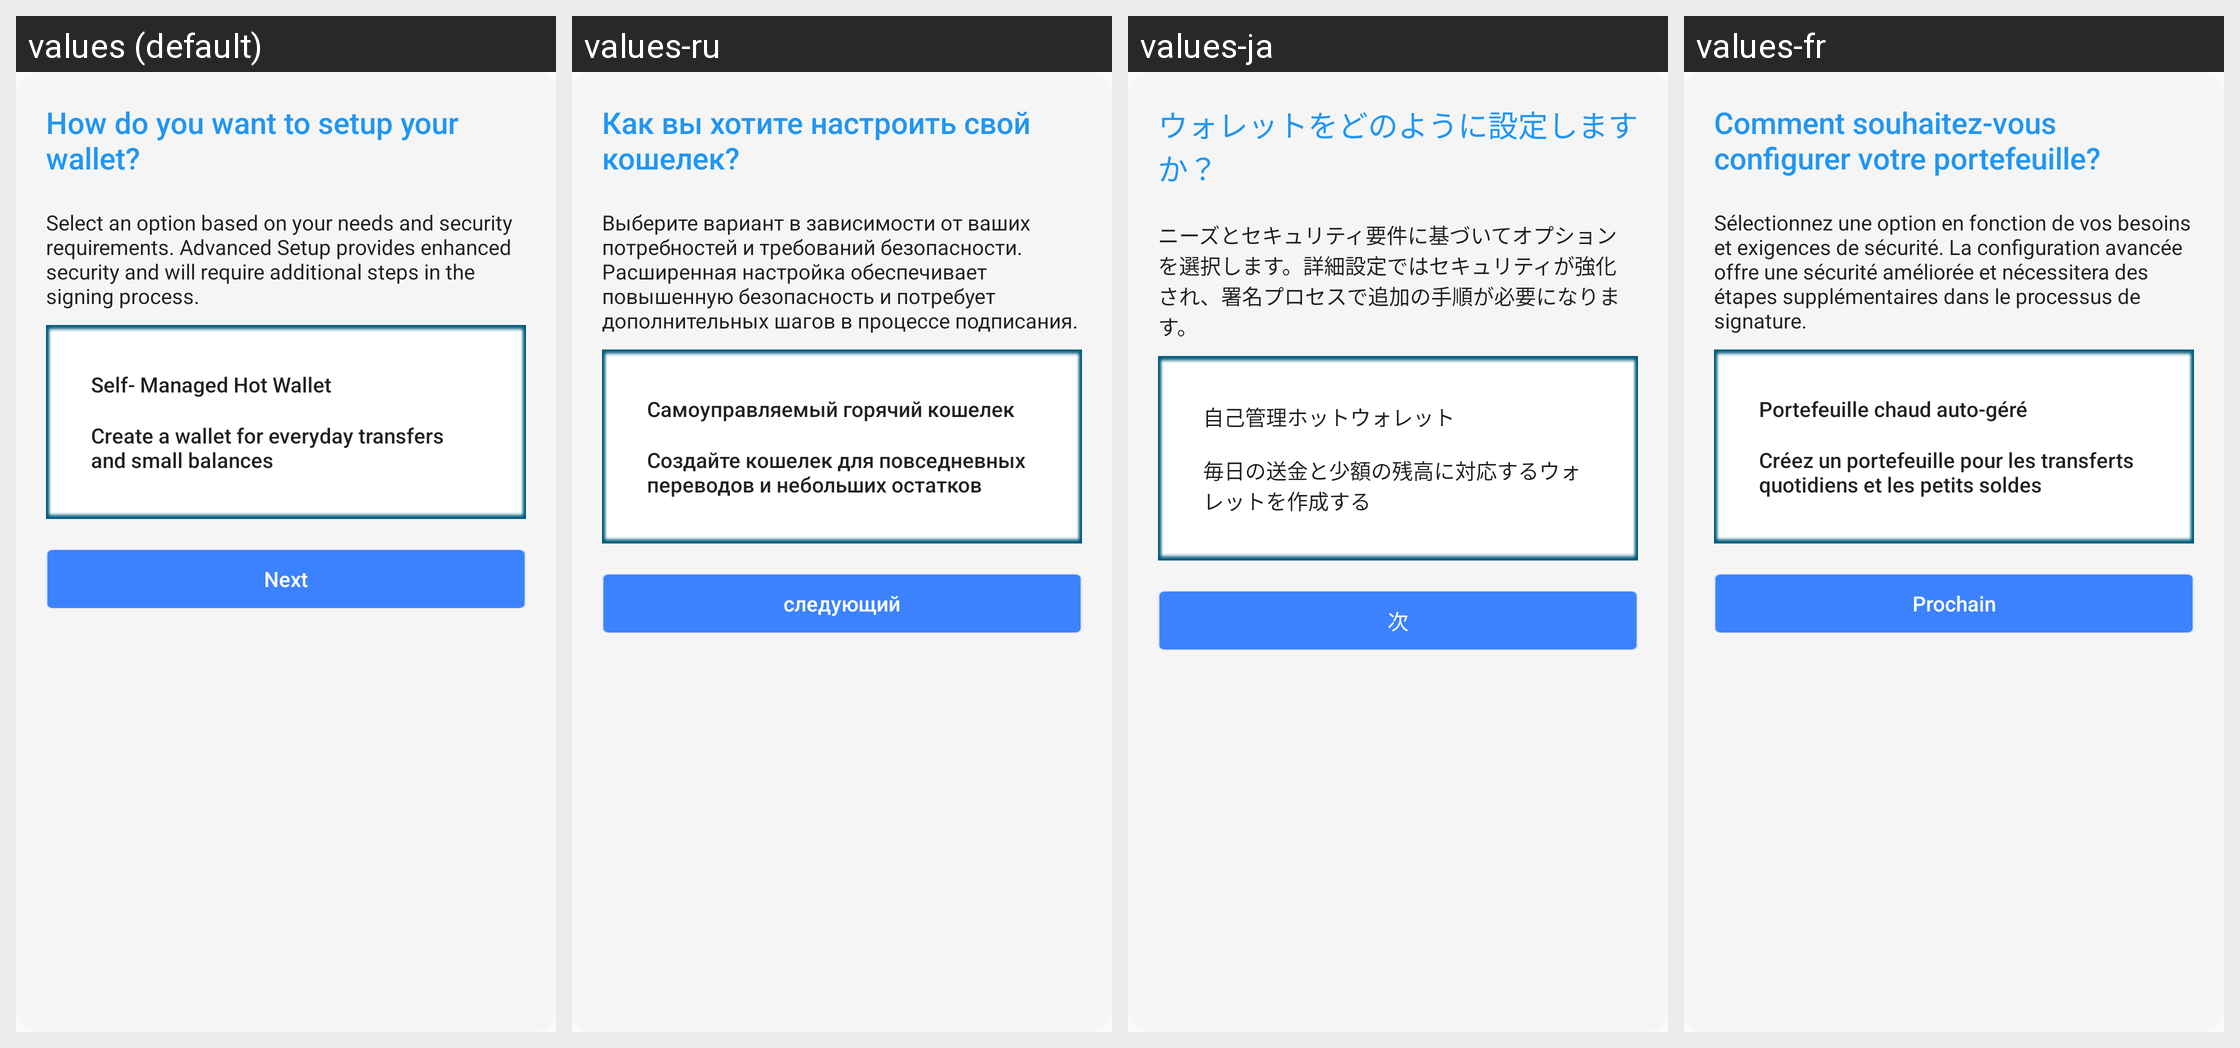

Strings drawn on this Android screen and how each of the app's shown locales translates them:
Android screen res/layout/new_wallet_one.xml rendered under 4 locales, left to right: values (default), values-ru, values-ja, values-fr. Device: Nexus 5 (rendered at 1080×1920; each locale shown at half size, 540×960, under a caption strip naming it); theme AppTheme.
Other locales in the repository, not shown: values-de, values-es, values-it, values-ko, values-nl, values-pt, values-zh.
Strings drawn on this screen, with the default value and each locale's value (text and hints the layout hard-codes, and strings that could not be matched under every locale, appear in the picture but are not listed):

setup
  values: How do you want to setup your wallet?
  values-ru: Как вы хотите настроить свой кошелек?
  values-ja: ウォレットをどのように設定しますか？
  values-fr: Comment souhaitez-vous configurer votre portefeuille?

select_option
  values: Select an option based on your needs and security requirements. Advanced Setup provides enhanced security and will require additional steps in the signing process.
  values-ru: Выберите вариант в зависимости от ваших потребностей и требований безопасности. Расширенная настройка обеспечивает повышенную безопасность и потребует дополнительных шагов в процессе подписания.
  values-ja: ニーズとセキュリティ要件に基づいてオプションを選択します。詳細設定ではセキュリティが強化され、署名プロセスで追加の手順が必要になります。
  values-fr: Sélectionnez une option en fonction de vos besoins et exigences de sécurité. La configuration avancée offre une sécurité améliorée et nécessitera des étapes supplémentaires dans le processus de signature.

self_mng
  values: Self- Managed Hot Wallet
  values-ru: Самоуправляемый горячий кошелек
  values-ja: 自己管理ホットウォレット
  values-fr: Portefeuille chaud auto-géré

c_wallet
  values: Create a wallet for everyday transfers and small balances
  values-ru: Создайте кошелек для повседневных переводов и небольших остатков
  values-ja: 毎日の送金と少額の残高に対応するウォレットを作成する
  values-fr: Créez un portefeuille pour les transferts quotidiens et les petits soldes

next
  values: Next
  values-ru: следующий
  values-ja: 次
  values-fr: Prochain
